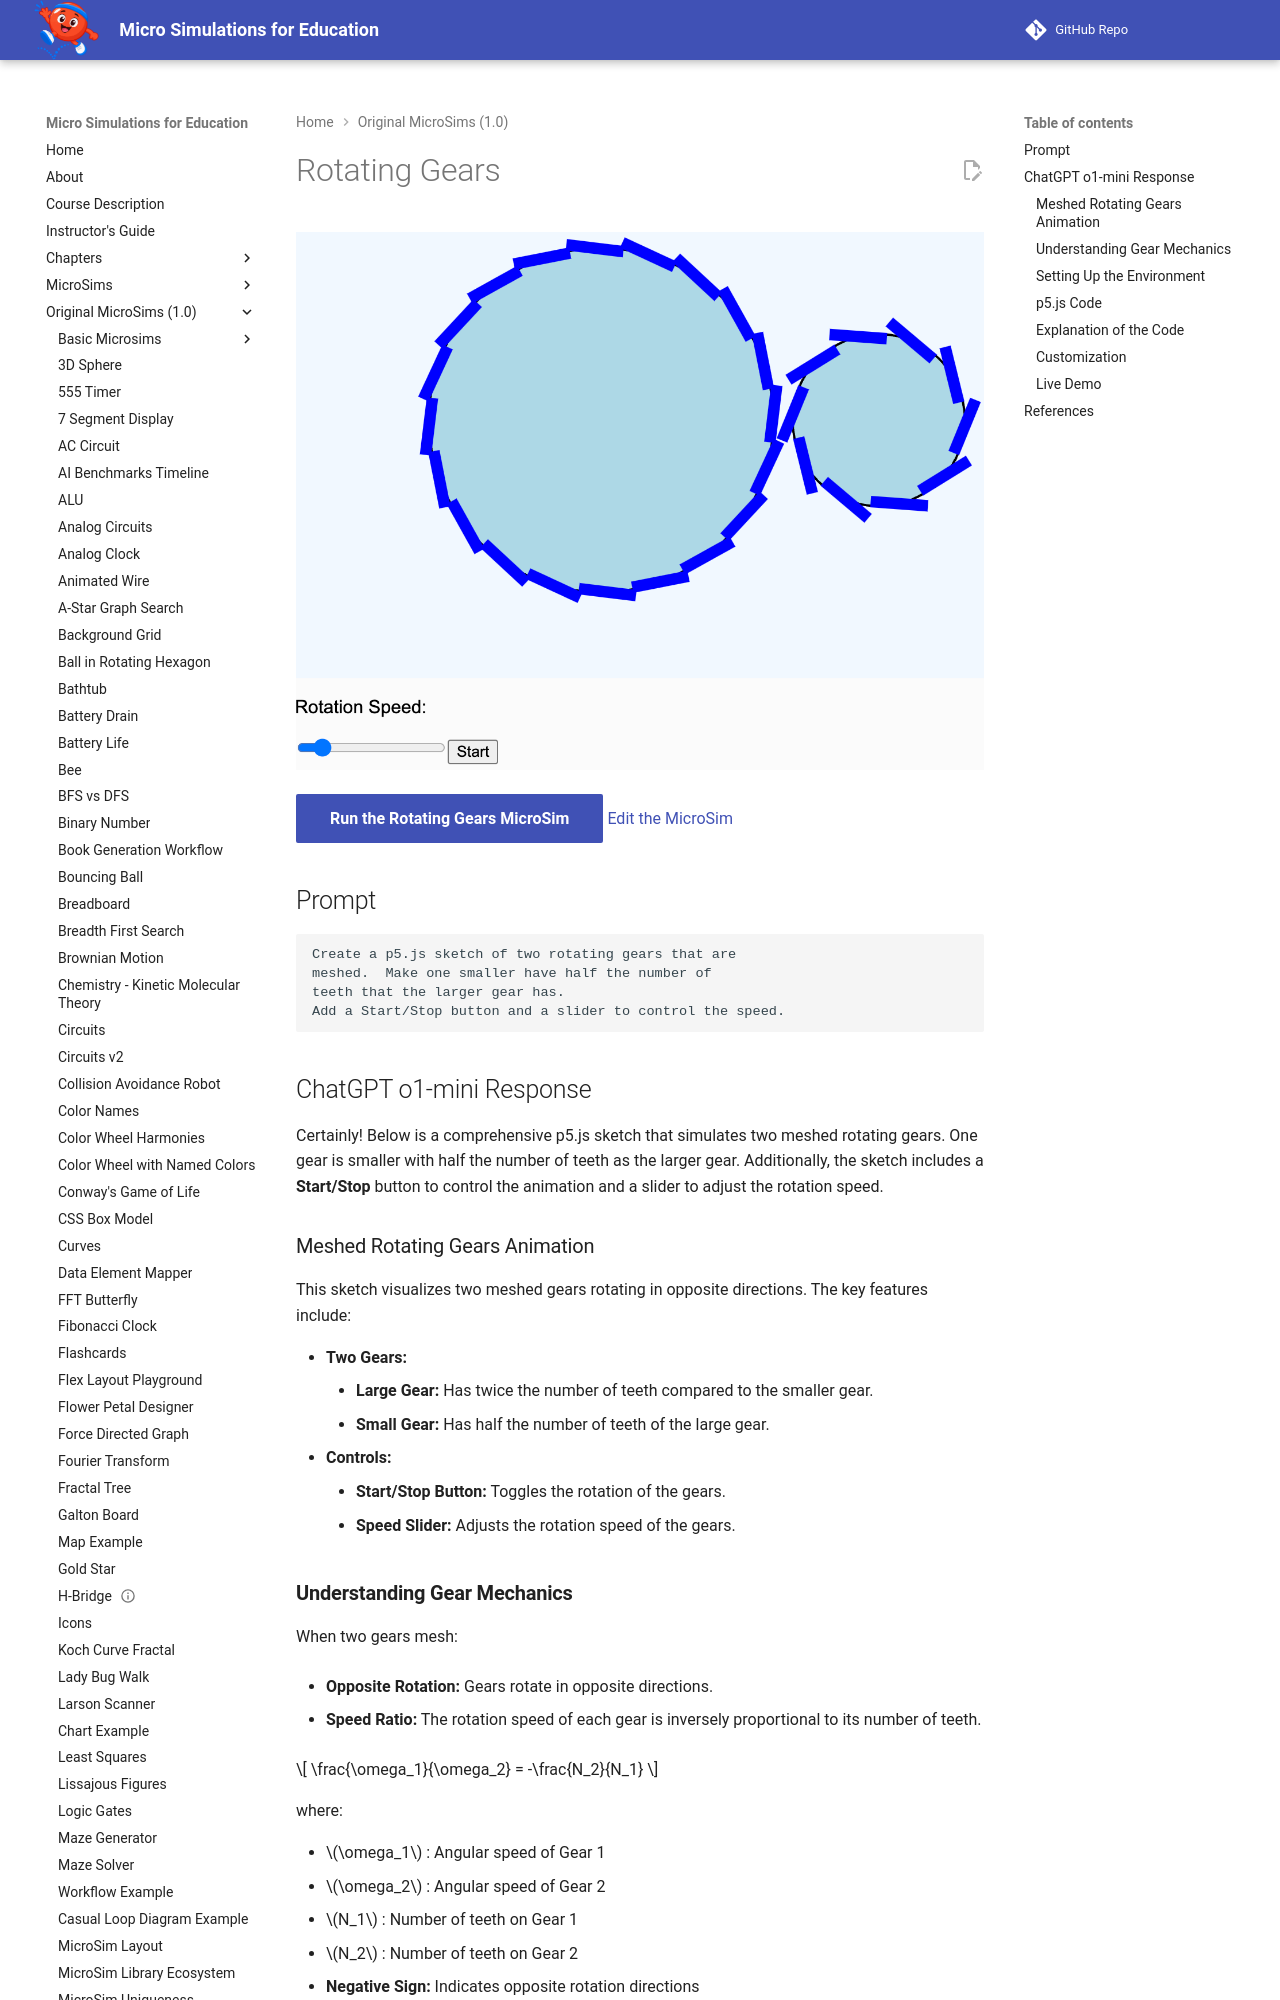

repository: dmccreary/microsims · page: microsims-old/rotating-gears/index.html · generator: mkdocs

---
title: Rotating Gears
description: An interactive MicroSim demonstrating rotating gears.
quality_score: 47
image: /microsims-old/rotating-gears/rotating-gears.png
og:image: /microsims-old/rotating-gears/rotating-gears.png
twitter:image: /microsims-old/rotating-gears/rotating-gears.png
social:
   cards: false
---
# Rotating Gears

![](./rotating-gears.png)

[Run the Rotating Gears MicroSim](./rotating-gears.html){ .md-button .md-button--primary }
[Edit the MicroSim](https://editor.p5js.org/dmccreary/sketches/lMu-ClFat)

## Prompt

```linenums="0"
Create a p5.js sketch of two rotating gears that are
meshed.  Make one smaller have half the number of
teeth that the larger gear has.
Add a Start/Stop button and a slider to control the speed.
```

## ChatGPT o1-mini Response

Certainly! Below is a comprehensive p5.js sketch that simulates two meshed rotating gears. One gear is smaller with half the number of teeth as the larger gear. Additionally, the sketch includes a **Start/Stop** button to control the animation and a slider to adjust the rotation speed.


### Meshed Rotating Gears Animation

This sketch visualizes two meshed gears rotating in opposite directions. The key features include:

-   **Two Gears:**
    -   **Large Gear:** Has twice the number of teeth compared to the smaller gear.
    -   **Small Gear:** Has half the number of teeth of the large gear.
-   **Controls:**
    -   **Start/Stop Button:** Toggles the rotation of the gears.
    -   **Speed Slider:** Adjusts the rotation speed of the gears.

### **Understanding Gear Mechanics**

When two gears mesh:

- **Opposite Rotation:** Gears rotate in opposite directions.

- **Speed Ratio:** The rotation speed of each gear is inversely proportional to its number of teeth.

$$
\frac{\omega_1}{\omega_2} = -\frac{N_2}{N_1}
$$

where:

- $\omega_1$ : Angular speed of Gear 1
- $\omega_2$ : Angular speed of Gear 2
- $N_1$ : Number of teeth on Gear 1
- $N_2$ : Number of teeth on Gear 2
- **Negative Sign:** Indicates opposite rotation directions

In this sketch:

-   **Large Gear (Gear 1):** $N_1$ = 20 teeth
-   **Small Gear (Gear 2):** $N_2$ = 10 teeth

Thus, the angular speed relationship becomes:

$$
\frac{\omega_1}{\omega_2} = -\frac{10}{20} = -0.5 
\Rightarrow \omega_2 = -2 \omega_1
$$

This means the small gear rotates twice as fast as the large gear in the opposite direction.
